Run: headless pygame with SDL's dummy video driver; simulated clock (each Clock.tick advances the game by its frame time, no real sleeping); random seed 0; keys injected as events and as key.get_pressed() state; mouse plan: one left click at the window centre at the start of phase 2, then a move to the lower-right quarter at the start of phase 3.
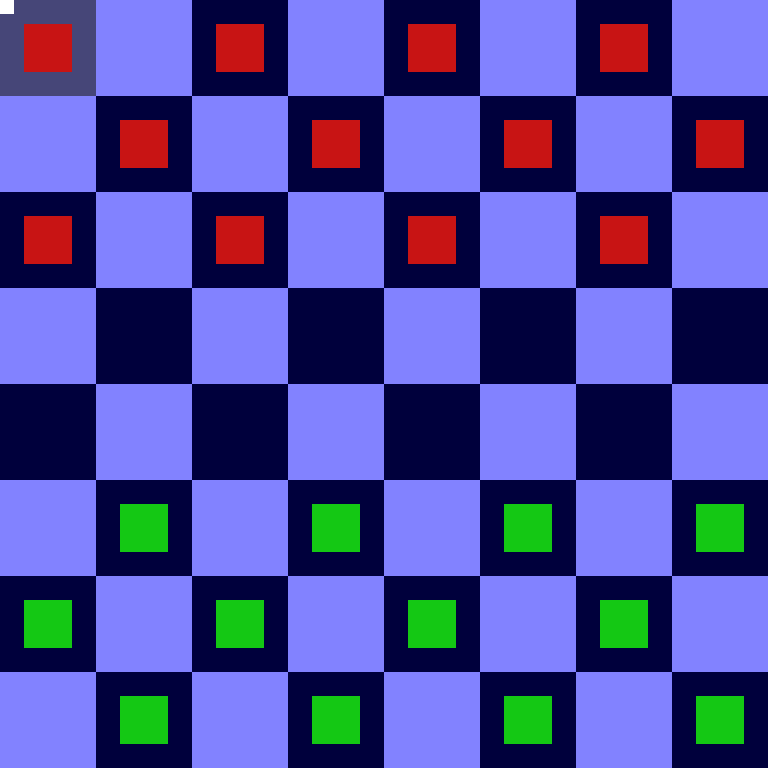
Frame 1 of 4 · flips 1–60 · no input
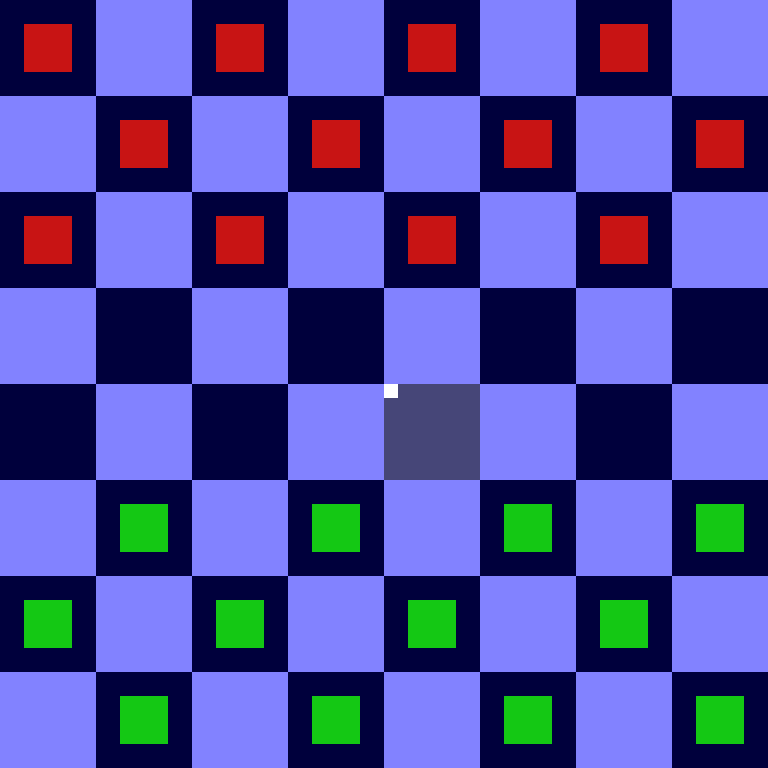
Frame 2 of 4 · flips 61–180 · clicked the window centre · tapped SPACE, RETURN · held RIGHT (→), D
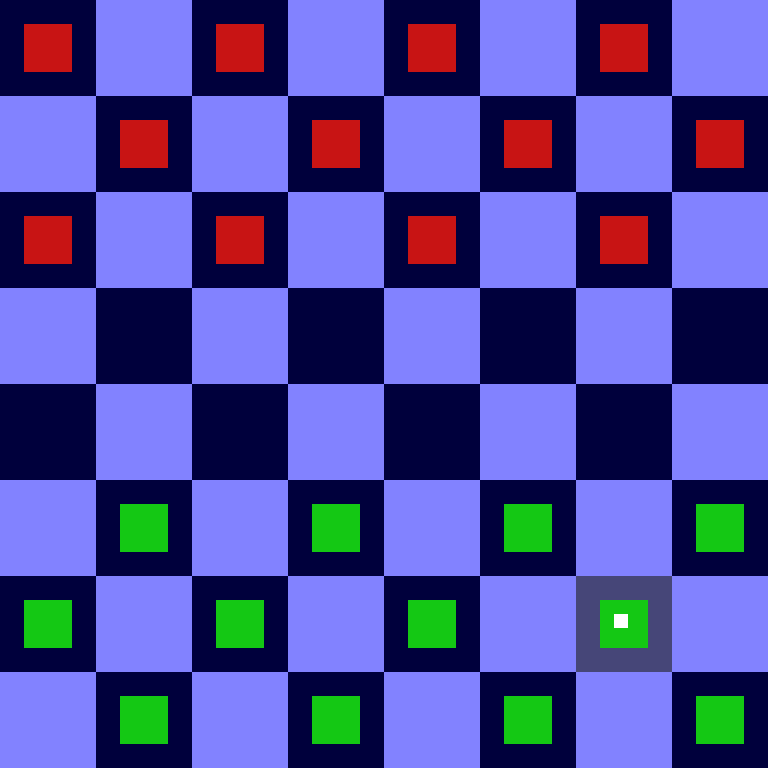
Frame 3 of 4 · flips 181–300 · moved the mouse to the lower-right quarter · held DOWN (↓), S
Frame 4 of 4 · flips 301–420 · held LEFT (←), A, UP (↑), W · screen unchanged from frame 3, image omitted

The pygame program that drew these frames:

import pygame as pygame

BLACK_COLOR = (0, 0, 0)
BACKGROUND = (150, 150, 255)


def draw(screen):
    screen.fill(BLACK_COLOR)
    scale = width // 8
    for r in range(2):
        for i in range(4):
            for j in range(4):
                a = j * scale * 2 + scale * r
                b = i * scale * 2 + scale * r
                c, d = pygame.mouse.get_pos()
                if a + scale > c >= a and b + scale > d >= b:
                    pygame.draw.rect(screen, (70, 70, 120), (a, b, scale, scale))
                else:
                    pygame.draw.rect(screen, (0, 0, 60), (a, b, scale, scale))
                if i == 0 or r == 0 and i == 1:
                    pygame.draw.rect(screen, (200, 20, 20), (a + scale // 4, b + scale // 4, scale * 0.5, scale * 0.5))
                elif i == 3 or r == 1 and i == 2:
                    pygame.draw.rect(screen, (20, 200, 20), (a + scale // 4, b + scale // 4, scale * 0.5, scale * 0.5))
    for r in range(2):
        for i in range(4):
            for j in range(4):
                a = j * scale * 2 + scale * r
                if r == 1:
                    b = i * scale * 2 + scale * 0
                else:
                    b = i * scale * 2 + scale * 1
                pygame.draw.rect(screen, (130, 130, 255), (a, b, scale, scale))
                c, d = pygame.mouse.get_pos()
                if a + scale > c >= a and b + scale > d >= b:
                    pygame.draw.rect(screen, (180, 180, 255), (a, b, scale, scale))
                else:
                    pygame.draw.rect(screen, (130, 130, 255), (a, b, scale, scale))


def cursor(mpos):
    a, b = mpos
    pygame.draw.rect(screen, (255, 255, 255), (a, b, 14, 14))


pygame.init()

width, height = 768, 768
screen = pygame.display.set_mode((width, height))
pygame.mouse.set_visible(0)

eventType = pygame.event.wait().type

while pygame.event.wait().type != pygame.QUIT:
    draw(screen)
    cursor(pygame.mouse.get_pos())
    pygame.display.flip()

pygame.quit()
